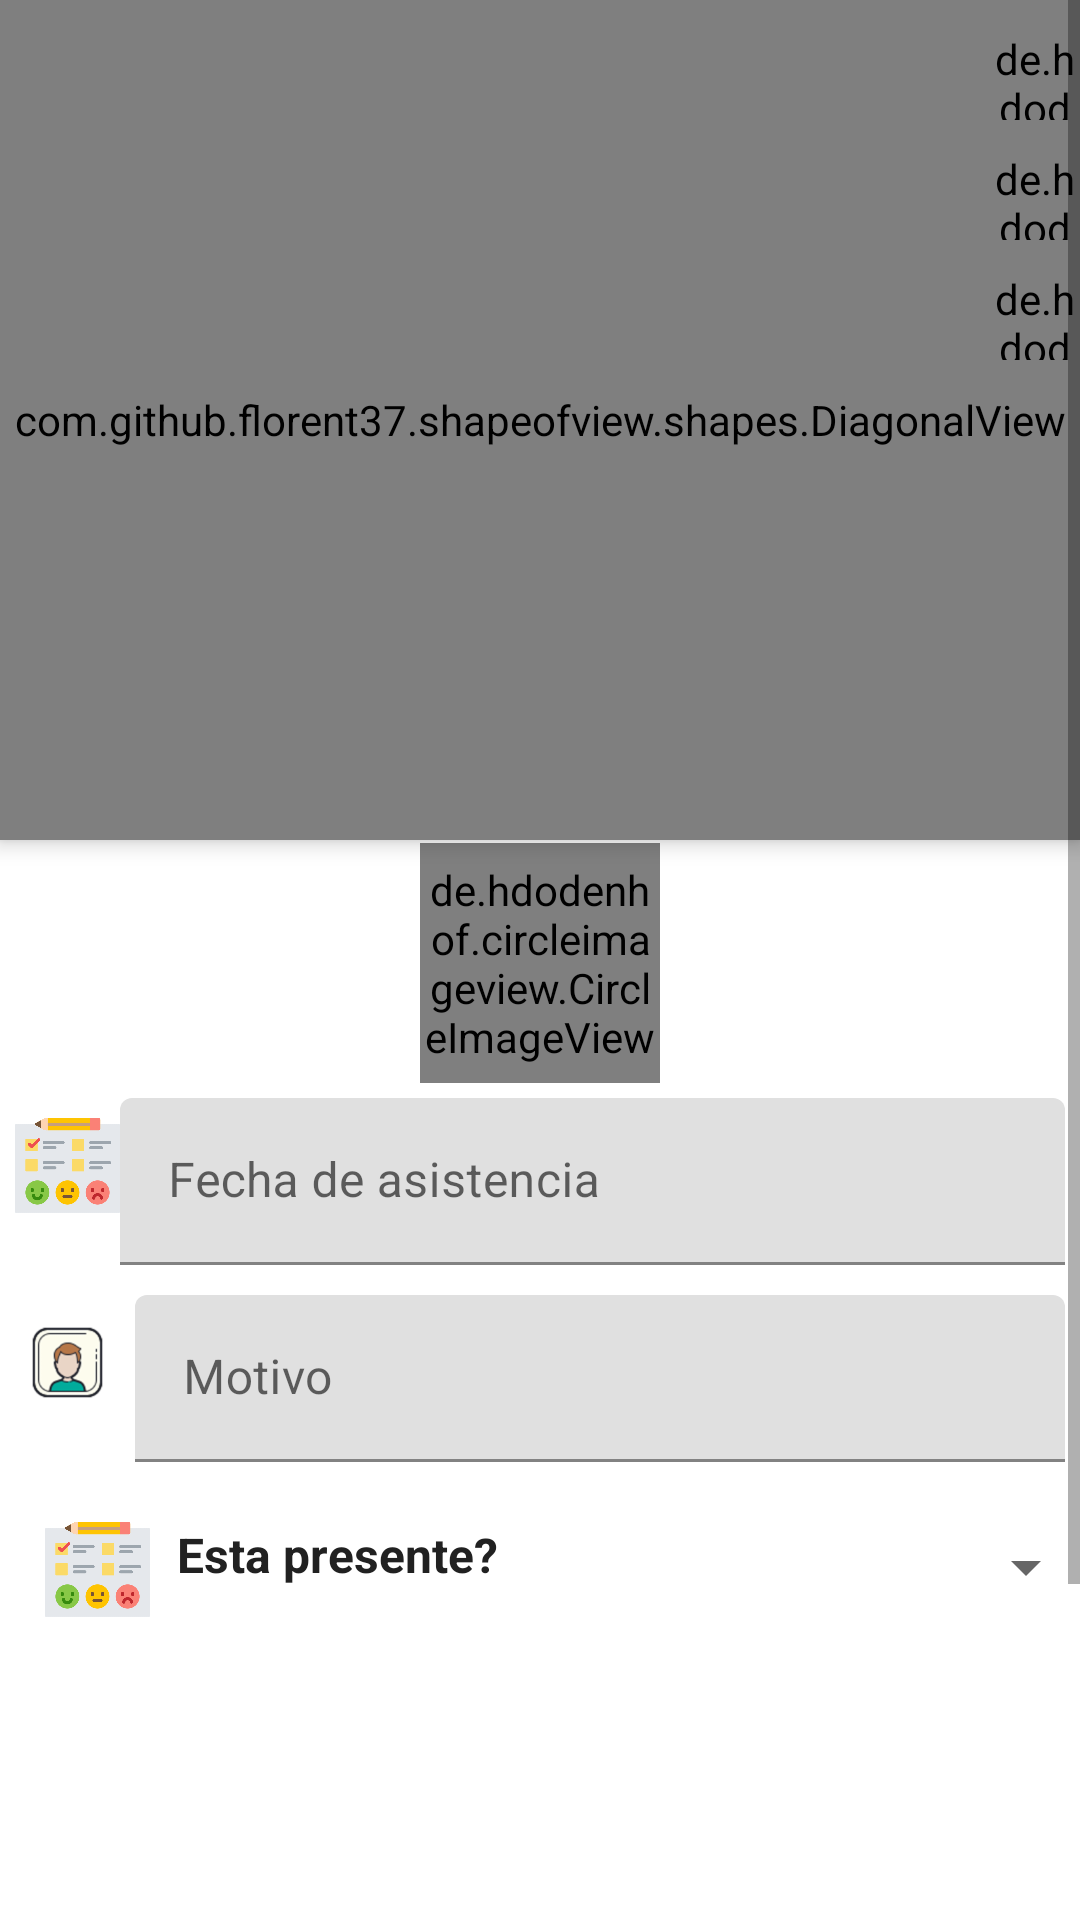

This screen was rendered from an Android layout file. Write that file and the resources it references.
<!-- AndroidManifest.xml: application theme AppTheme -->
<!-- res/layout/activity_asistenciacopia.xml -->
<?xml version="1.0" encoding="utf-8"?>
<ScrollView xmlns:android="http://schemas.android.com/apk/res/android"
    xmlns:app="http://schemas.android.com/apk/res-auto"
    xmlns:tools="http://schemas.android.com/tools"
    android:layout_width="match_parent"
    android:layout_height="match_parent"
    android:fitsSystemWindows="true"
    tools:context=".listaAsistencia.asistencia">


    <androidx.coordinatorlayout.widget.CoordinatorLayout
        android:layout_width="match_parent"
        android:layout_height="wrap_content">


        <LinearLayout
            android:layout_width="match_parent"
            android:layout_height="match_parent"
            app:layout_behavior="com.google.android.material.appbar.AppBarLayout$ScrollingViewBehavior"
            android:orientation="vertical">


            <com.github.florent37.shapeofview.shapes.DiagonalView
                android:layout_width="match_parent"
                android:layout_height="280dp"
                android:elevation="4dp"
                app:shape_diagonal_angle="10"
                app:shape_diagonal_direction="left"
                app:shape_diagonal_position="bottom">

                
                <View
                    android:layout_width="match_parent"
                    android:layout_height="wrap_content"
                    android:background="@color/colorPrimaryDark" />

                <TextView
                    android:layout_width="wrap_content"
                    android:layout_height="wrap_content"
                    android:layout_marginTop="10dp"
                    android:text="@string/asistencia"
                    android:layout_gravity="center_horizontal"
                    android:textColor="@color/colorWhite"
                    android:textSize="22dp"
                    android:textStyle="bold" />

                <ImageView
                    android:layout_height="100dp"
                    android:layout_width="150dp"
                    android:layout_gravity="center"
                    android:layout_marginTop="5dp"
                    android:src="@drawable/calendario" />



            </com.github.florent37.shapeofview.shapes.DiagonalView>


            <de.hdodenhof.circleimageview.CircleImageView
                android:id="@+id/circleImageCalendar"
                android:layout_width="80dp"
                android:layout_height="80dp"
                android:src="@drawable/ic_calendar2"
                android:layout_gravity="center"
                android:layout_marginTop="1dp"
                 />

            <LinearLayout
                android:layout_width="match_parent"
                android:layout_height="wrap_content"
                android:orientation="horizontal"
                android:layout_margin="5dp">

                <ImageView
                    android:layout_width="35dp"
                    android:layout_height="35dp"
                    android:layout_marginTop="5dp"
                    android:src="@drawable/satisfaccion" />

                <com.google.android.material.textfield.TextInputLayout
                    android:layout_width="match_parent"
                    android:layout_height="wrap_content">

                    <com.google.android.material.textfield.TextInputEditText
                        android:layout_width="match_parent"
                        android:layout_height="wrap_content"
                        android:hint="@string/fechadeAsistencia"
                        android:inputType="text"
                        android:enabled="false"
                        android:id="@+id/textCorreoComE" />
                </com.google.android.material.textfield.TextInputLayout>

            </LinearLayout>


            <LinearLayout
                android:layout_width="match_parent"
                android:layout_height="wrap_content"
                android:orientation="horizontal"
                android:layout_margin="5dp">

                <ImageView
                    android:layout_width="35dp"
                    android:layout_height="35dp"
                    android:layout_marginTop="5dp"
                    android:src="@drawable/icons8_nombre_100" />

                <com.google.android.material.textfield.TextInputLayout
                    android:layout_width="match_parent"
                    android:layout_height="wrap_content"
                    android:layout_marginLeft="5dp">

                    <com.google.android.material.textfield.TextInputEditText
                        android:layout_width="match_parent"
                        android:layout_height="wrap_content"
                        android:hint="@string/nombreEvento"
                        android:inputType="text"
                        android:id="@+id/textInputNameComE">


                    </com.google.android.material.textfield.TextInputEditText>
                </com.google.android.material.textfield.TextInputLayout>


            </LinearLayout>




            <LinearLayout
                android:layout_width="match_parent"
                android:layout_height="wrap_content"
                android:orientation="horizontal"
                android:layout_margin="15dp">

                <ImageView
                    android:layout_width="35dp"
                    android:layout_height="35dp"
                    android:layout_marginTop="-2dp"
                    android:src="@drawable/satisfaccion" />


                <TextView
                    android:layout_marginStart="9dp"
                    android:layout_width="wrap_content"
                    android:layout_height="wrap_content"
                    android:text="@string/asistio"
                    android:textColor="@color/colorTextPrimary"
                    android:textSize="16sp"
                    android:textStyle="bold" />

                <Spinner
                    android:id="@+id/spinnerGrupoCalendar"
                    android:layout_width="200dp"
                    android:layout_height="30dp"
                    android:gravity="center"
                    android:textAlignment="center"
                    android:textColor="@color/colorWhite"
                    android:textSize="26sp" />


            </LinearLayout>

            <LinearLayout
                android:layout_width="match_parent"
                android:layout_height="wrap_content"
                android:orientation="horizontal"
                android:visibility="gone"
                android:layout_margin="5dp">

                <ImageView
                    android:layout_width="35dp"
                    android:layout_height="35dp"
                    android:layout_marginTop="5dp"
                    android:src="@drawable/grupo" />

                <com.google.android.material.textfield.TextInputLayout
                    android:layout_width="match_parent"
                    android:layout_height="wrap_content">

                    <com.google.android.material.textfield.TextInputEditText
                        android:layout_width="match_parent"
                        android:layout_height="wrap_content"
                        android:hint="@string/filtra"
                        android:inputType="text" />
                </com.google.android.material.textfield.TextInputLayout>

            </LinearLayout>

            <LinearLayout
                android:layout_width="match_parent"
                android:layout_height="200dp"
                android:orientation="horizontal"
                android:layout_margin="10dp">

                <ListView
                    android:id="@+id/lv_datosPersonasRcom"
                    android:layout_width="match_parent"
                    android:nestedScrollingEnabled="true"
                    android:layout_height="wrap_content">

                </ListView>

            </LinearLayout>

            <com.google.android.material.textfield.TextInputEditText
                android:layout_width="match_parent"
                android:layout_height="wrap_content"
                android:gravity="center"
                android:hint="@string/key_de_recurso_cargado"
                android:inputType="text"
                android:id="@+id/solucionkeyR"
                android:visibility="gone" />


        </LinearLayout>

        <de.hdodenhof.circleimageview.CircleImageView
            android:id="@+id/circleImageNextCom"
            android:layout_width="30dp"
            android:layout_height="30dp"
            android:src="@drawable/ic_add"
            android:layout_gravity="right|top"
            app:civ_circle_background_color="@color/colorBlueLight"
            android:layout_marginTop="10dp"
            android:layout_marginStart="15dp" />

        <de.hdodenhof.circleimageview.CircleImageView
            android:id="@+id/circleImageNextComupdate"
            android:layout_width="30dp"
            android:layout_height="30dp"
            android:src="@drawable/ic_update"
            android:layout_gravity="right"
            app:civ_circle_background_color="@color/colorBlueLight"
            android:layout_marginTop="50dp"
            android:layout_marginStart="15dp" />

        <de.hdodenhof.circleimageview.CircleImageView
            android:id="@+id/circleImageNextComdelete"
            android:layout_width="30dp"
            android:layout_height="30dp"
            android:src="@drawable/ic_delete"
            android:layout_gravity="right"
            app:civ_circle_background_color="@color/colorBlueLight"
            android:layout_marginTop="90dp"
            android:layout_marginStart="15dp" />

    </androidx.coordinatorlayout.widget.CoordinatorLayout>


</ScrollView>
<!-- resources referenced by this layout -->
<resources>
  <color name="colorBlueLight">#03A9F4</color>
  <color name="colorPrimaryDark">#3700B3</color>
  <color name="colorTextPrimary">#212121</color>
  <color name="colorWhite">#FFFFFF</color>
  <!-- drawable calendario: png bitmap (drawable-mdpi, 21620 bytes) -->
  <!-- drawable ic_calendar2 (drawable) -->
  <vector android:height="10dp" android:tint="#1E1E1E"
      android:viewportHeight="24" android:viewportWidth="24"
      android:width="10dp" xmlns:android="http://schemas.android.com/apk/res/android">
      <path android:fillColor="@android:color/white" android:pathData="M19,3h-1L18,1h-2v2L8,3L8,1L6,1v2L5,3c-1.11,0 -2,0.9 -2,2v14c0,1.1 0.89,2 2,2h14c1.1,0 2,-0.9 2,-2L21,5c0,-1.1 -0.9,-2 -2,-2zM12,6c1.66,0 3,1.34 3,3s-1.34,3 -3,3 -3,-1.34 -3,-3 1.34,-3 3,-3zM18,18L6,18v-1c0,-2 4,-3.1 6,-3.1s6,1.1 6,3.1v1z"/>
  </vector>
  <!-- drawable ic_delete (drawable) -->
  <vector android:height="24dp" android:tint="#F1F1F1"
      android:viewportHeight="24" android:viewportWidth="24"
      android:width="24dp" xmlns:android="http://schemas.android.com/apk/res/android">
      <path android:fillColor="@android:color/white" android:pathData="M6,19c0,1.1 0.9,2 2,2h8c1.1,0 2,-0.9 2,-2L18,7L6,7v12zM8.46,11.88l1.41,-1.41L12,12.59l2.12,-2.12 1.41,1.41L13.41,14l2.12,2.12 -1.41,1.41L12,15.41l-2.12,2.12 -1.41,-1.41L10.59,14l-2.13,-2.12zM15.5,4l-1,-1h-5l-1,1L5,4v2h14L19,4z"/>
  </vector>
  <!-- drawable icons8_nombre_100: png bitmap (drawable-hdpi, 3371 bytes) -->
  <!-- drawable satisfaccion: png bitmap (drawable-hdpi, 22303 bytes) -->
  <string name="asistencia">Asistencia</string>
  <string name="asistio">Esta presente?</string>
  <string name="fechadeAsistencia">Fecha de asistencia</string>
  <string name="filtra">Filtra</string>
  <string name="key_de_recurso_cargado">Key de Recurso Cargado</string>
  <string name="nombreEvento">Motivo</string>
  <style name="AppTheme" parent="Theme.MaterialComponents.DayNight.NoActionBar">
          
          <item name="colorPrimary">@color/colorPrimary</item>
          <item name="colorPrimaryDark">@color/colorPrimaryDark</item>
          <item name="colorAccent">@color/colorAccent</item>
      </style>
  <color name="colorPrimary">#6200EE</color>
  <color name="colorAccent">#03DAC5</color>
</resources>
